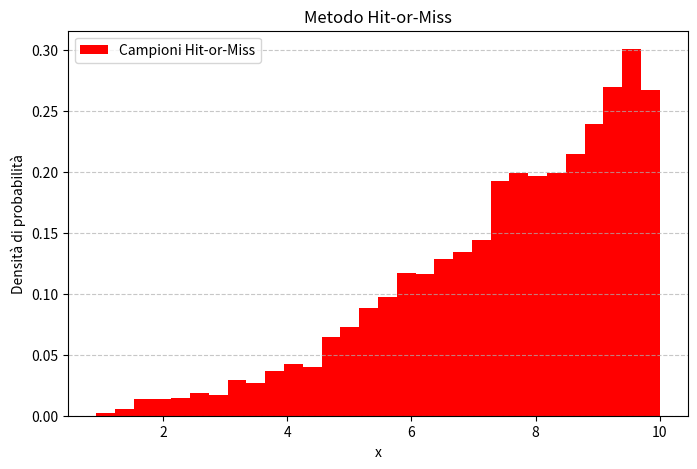
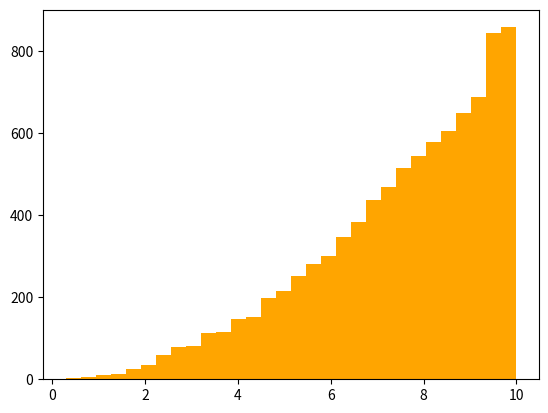

Write the Python code that produced these figures, in order.
import numpy as np
import scipy 
import matplotlib.pyplot as plt
import random
import random
import numpy as np
import matplotlib.pyplot as plt

def prob(x):

    return (3 / 1000) * (x ** 2)
  

def hit_or_miss(estrazioni=1):
    x_val = np.random.uniform(0, 10, estrazioni)
    y_val = np.random.uniform(0, 0.3, estrazioni)
    mask = y_val < prob(x_val)

    return x_val[mask]

valori = hit_or_miss(9000)

plt.figure(figsize=(8, 5))
plt.hist(valori, bins=30, density= True, color='red', label='Campioni Hit-or-Miss')
plt.title('Metodo Hit-or-Miss')
plt.xlabel('x')
plt.ylabel('Densità di probabilità')
plt.legend()
plt.grid(axis='y', linestyle='--', alpha=0.7)
plt.show()
plt.show()

def cumulativa(n=1):
    z = np.random.uniform(0, 1, n)
    x = (1000*z)**(1/3)
    return x


estratti = cumulativa(9000)
plt.figure()
plt.hist(estratti, bins=30, color='orange', label='Campioni con la Cumulativa')
plt.show()
